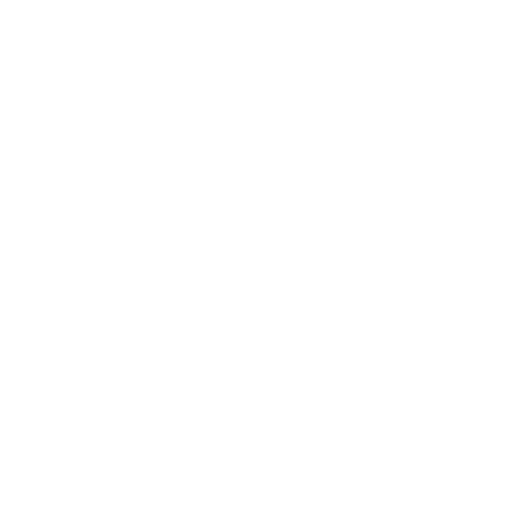
t = 0.00 s
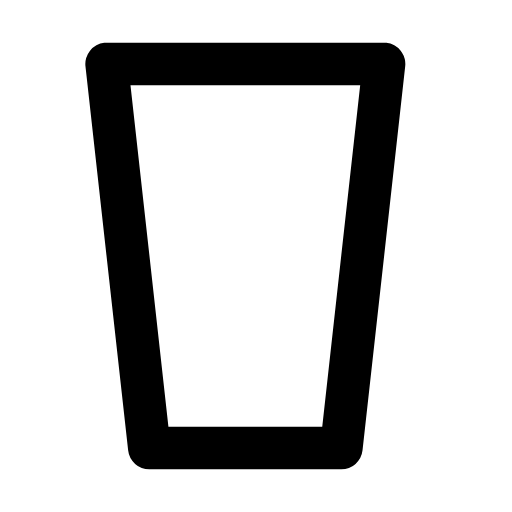
t = 0.60 s
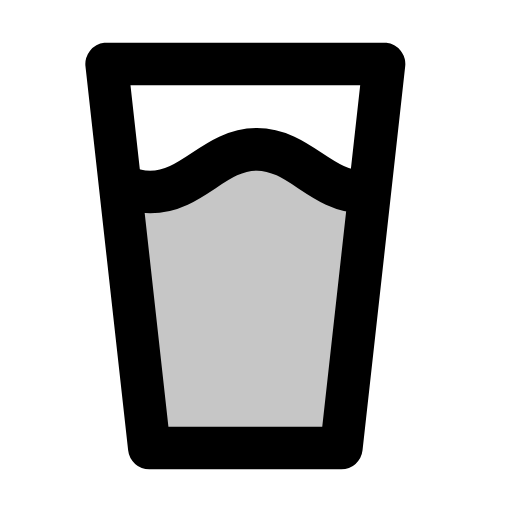
t = 1.21 s
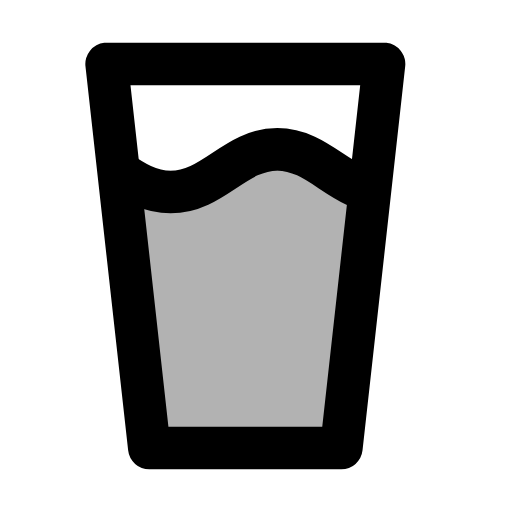
t = 1.50 s
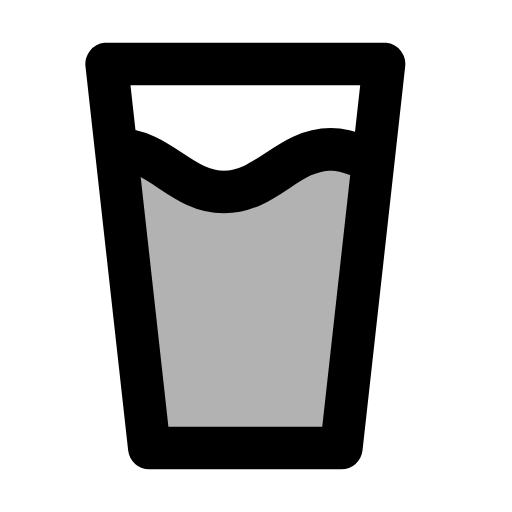
t = 2.25 s
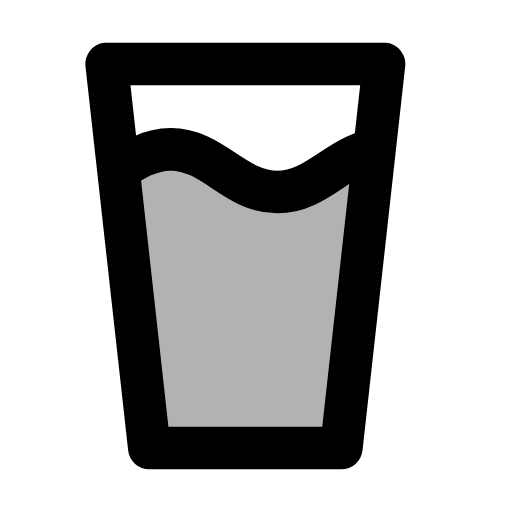
t = 3.00 s

The animated SVG that drew these frames (rendered in a browser with its animation timeline set to each time). Animation: 4 SMIL elements (animate=3,animateMotion=1); one cycle of 3.00 s, repeats indefinitely.

<svg xmlns="http://www.w3.org/2000/svg" width="24" height="24" viewBox="0 0 24 24">
    <mask id="beer-mask">
        <path d="M18 7C16 7 15 9 13 9C11 9 10 7 8 7C6 7 5 9 3 9C1 9 0 7 -2 7C-4 7 -5 9 -7 9" stroke="#fff"
              stroke-width="2" opacity="0">
            <animateMotion path="M0 0h10" calcMode="linear" dur="3s" repeatCount="indefinite"/>
            <animate attributeName="opacity" values="0;1" begin="0.6s" dur="0.5s" fill="freeze"/>
        </path>
    </mask>
    <path d="M17 8L16 21H7L6 8z" fill="currentColor" fill-opacity="0">
        <animate attributeName="fill-opacity" values="0;0.3" begin="1.1s" dur="0.15s" fill="freeze"/>
    </path>
    <path d="M18 3L16 21H7L5 3z" fill="none" stroke="currentColor" stroke-width="2" stroke-linecap="round"
          stroke-linejoin="round" stroke-dasharray="60" stroke-dashoffset="60">
        <animate attributeName="stroke-dashoffset" values="60;0" dur="0.6s" fill="freeze"/>
    </path>
    <path d="M18 3L16 21H7L5 3z" fill="currentColor" mask="url(#beer-mask)"/>
</svg>
